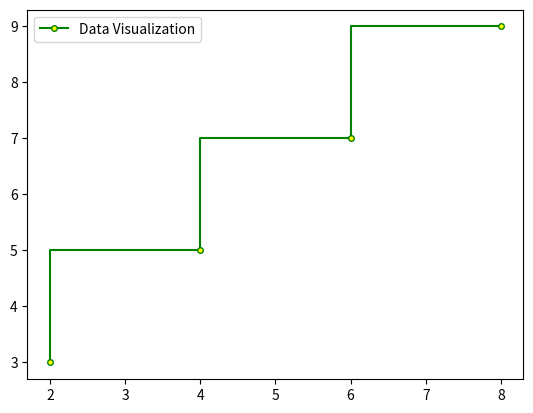

The matplotlib source for this figure:
import matplotlib.pyplot as plt
a=[2,4,6,8]
b=[3,5,7,9]
plt.step(a,b,ms=4,mfc="yellow",marker="o",color="green",label="Data Visualization")
plt.legend()
plt.show()